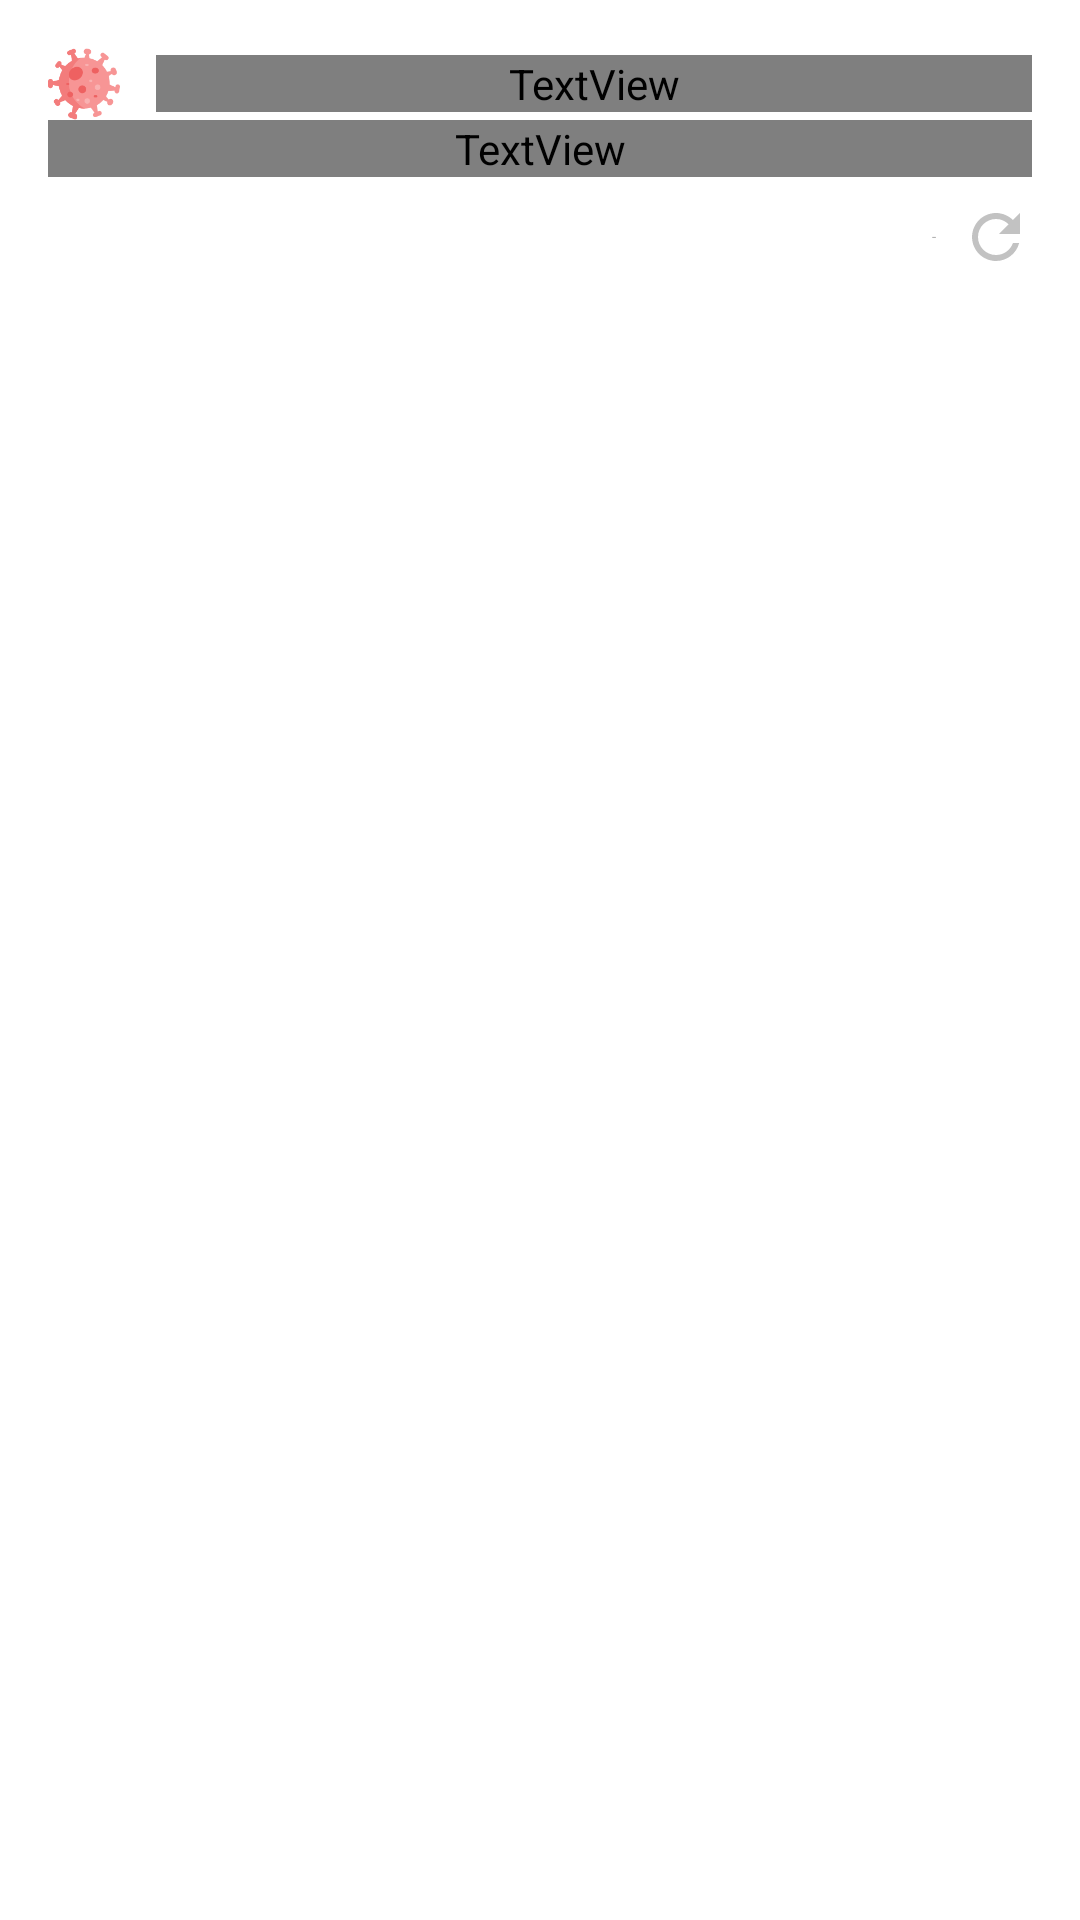

This screen was rendered from an Android layout file. Write that file and the resources it references.
<!-- AndroidManifest.xml: application theme Theme.App -->
<!-- res/layout/view_widget_template3.xml -->
<?xml version="1.0" encoding="utf-8"?>
<RelativeLayout xmlns:android="http://schemas.android.com/apk/res/android"
    xmlns:app="http://schemas.android.com/apk/res-auto"
    xmlns:tools="http://schemas.android.com/tools"
    android:id="@+id/root"
    android:layout_width="match_parent"
    android:layout_height="wrap_content"
    android:background="@drawable/shape_rounded_corner"
    android:paddingTop="@dimen/space_2"
    android:paddingStart="@dimen/space_2"
    android:paddingEnd="@dimen/space_2"
    android:paddingBottom="@dimen/space_1.5">

    <LinearLayout
        android:id="@+id/containerTitle"
        android:layout_width="match_parent"
        android:layout_height="wrap_content"
        android:gravity="center_vertical"
        android:orientation="horizontal">

        <ImageView
            android:id="@+id/imageNewCase"
            android:layout_width="24dp"
            android:layout_height="24dp"
            android:src="@drawable/ic_covid" />

        <TextView
            android:layout_width="0dp"
            android:layout_height="wrap_content"
            android:layout_marginStart="@dimen/space_1.5"
            android:layout_weight="1"
            android:text="ติดเชื้อเพิ่มวันนี้"
            android:textAppearance="@style/TextAppearance.App.Subhead"
            android:textColor="@color/text_default" />

    </LinearLayout>

    <TextView
        android:id="@+id/textNewCase"
        android:layout_width="match_parent"
        android:layout_height="wrap_content"
        android:layout_below="@id/containerTitle"
        android:text="-"
        android:gravity="end"
        android:textAppearance="@style/TextAppearance.App.Display2.Number"
        android:textColor="@color/danger"
        tools:text="10,214" />

    <LinearLayout
        android:id="@+id/containerUpdateDetail"
        android:layout_width="match_parent"
        android:layout_height="wrap_content"
        android:orientation="horizontal"
        android:layout_marginTop="@dimen/space_1"
        android:gravity="center_vertical|end"
        android:layout_below="@id/textNewCase">

        <TextView
            android:id="@+id/textUpdateTimestamp"
            android:layout_width="wrap_content"
            android:layout_height="wrap_content"
            android:text="-"
            android:layout_marginStart="@dimen/space_1"
            android:textAppearance="@style/TextAppearance.App.Caption.Number"
            android:textColor="@color/text_hint"/>

        <ImageView
            android:id="@+id/buttonRefresh"
            android:layout_width="24dp"
            android:layout_height="24dp"
            android:clickable="true"
            android:layout_marginStart="@dimen/space_1"
            android:src="@drawable/ic_refresh"/>

    </LinearLayout>
</RelativeLayout>
<!-- resources referenced by this layout -->
<resources>
  <color name="danger">#FF1F22</color>
  <color name="text_default">#6B6B6B</color>
  <color name="text_hint">#B3B3B3</color>
  <dimen name="space_1">8dp</dimen>
  <dimen name="space_1.5">12dp</dimen>
  <dimen name="space_2">16dp</dimen>
  <!-- drawable ic_covid: png bitmap (drawable-xxhdpi, 7437 bytes) -->
  <!-- drawable ic_refresh (drawable-anydpi) -->
  <vector xmlns:android="http://schemas.android.com/apk/res/android"
      android:width="24dp"
      android:height="24dp"
      android:viewportWidth="24"
      android:viewportHeight="24"
      android:tint="#B3B3B3"
      android:alpha="0.8">
    <path
        android:fillColor="@android:color/white"
        android:pathData="M17.65,6.35C16.2,4.9 14.21,4 12,4c-4.42,0 -7.99,3.58 -7.99,8s3.57,8 7.99,8c3.73,0 6.84,-2.55 7.73,-6h-2.08c-0.82,2.33 -3.04,4 -5.65,4 -3.31,0 -6,-2.69 -6,-6s2.69,-6 6,-6c1.66,0 3.14,0.69 4.22,1.78L13,11h7V4l-2.35,2.35z"/>
  </vector>
  <!-- drawable shape_rounded_corner (drawable) -->
  <?xml version="1.0" encoding="utf-8"?>
  <shape xmlns:android="http://schemas.android.com/apk/res/android">
      <solid android:color="@color/white" />
      <corners android:radius="@dimen/radius_3" />
  </shape>
  <style name="TextAppearance.App.Display2.Number" parent="TextAppearance.AppCompat.Display2">
          <item name="android:fontFamily">@font/rubik_regular</item>
          <item name="android:textSize">@dimen/material_text_display2</item>
      </style>
  <style name="TextAppearance.App.Subhead" parent="TextAppearance.AppCompat.Subhead">
          <item name="android:fontFamily">@font/mitr_regular</item>
          <item name="android:textSize">@dimen/material_text_subhead</item>
      </style>
  <style name="Theme.App" parent="Theme.MaterialComponents.Light.NoActionBar">
          
          <item name="colorPrimary">@color/primary</item>
          <item name="colorPrimaryVariant">@color/primary</item>
          <item name="colorOnPrimary">@color/white</item>
          <item name="colorAccent">@color/primary</item>
          
          <item name="colorOnSecondary">@color/secondary</item>
          <item name="textAppearanceCaption">@style/TextAppearance.App.Caption</item>
          <item name="textAppearanceBody1">@style/TextAppearance.App.Body1</item>
          <item name="textAppearanceBody2">@style/TextAppearance.App.Body2</item>
          <item name="textAppearanceButton">@style/TextAppearance.App.Button</item>
          <item name="android:statusBarColor" tools:targetApi="l">?attr/colorPrimaryVariant</item>
          <item name="android:forceDarkAllowed" tools:ignore="NewApi">false</item>
      </style>
  <color name="white">#FFFFFFFF</color>
  <dimen name="radius_3">24dp</dimen>
  <dimen name="material_text_display2">40sp</dimen>
  <dimen name="material_text_subhead">16sp</dimen>
  <color name="primary">#DA393E</color>
  <color name="secondary">#FF7A3A</color>
  <style name="TextAppearance.App.Caption" parent="TextAppearance.AppCompat.Caption">
          <item name="android:fontFamily">@font/mitr_regular</item>
          <item name="android:textSize">@dimen/material_text_caption</item>
      </style>
  <style name="TextAppearance.App.Body1" parent="TextAppearance.AppCompat.Body1">
          <item name="android:fontFamily">@font/mitr_regular</item>
          <item name="android:textSize">@dimen/material_text_body1</item>
      </style>
  <style name="TextAppearance.App.Body2" parent="TextAppearance.AppCompat.Body2">
          <item name="android:fontFamily">@font/mitr_regular</item>
          <item name="android:textSize">@dimen/material_text_body2</item>
      </style>
  <style name="TextAppearance.App.Button" parent="TextAppearance.AppCompat.Button">
          <item name="android:fontFamily">@font/mitr_regular</item>
      </style>
  <dimen name="material_text_caption">12sp</dimen>
  <dimen name="material_text_body1">14sp</dimen>
  <dimen name="material_text_body2">13sp</dimen>
</resources>
